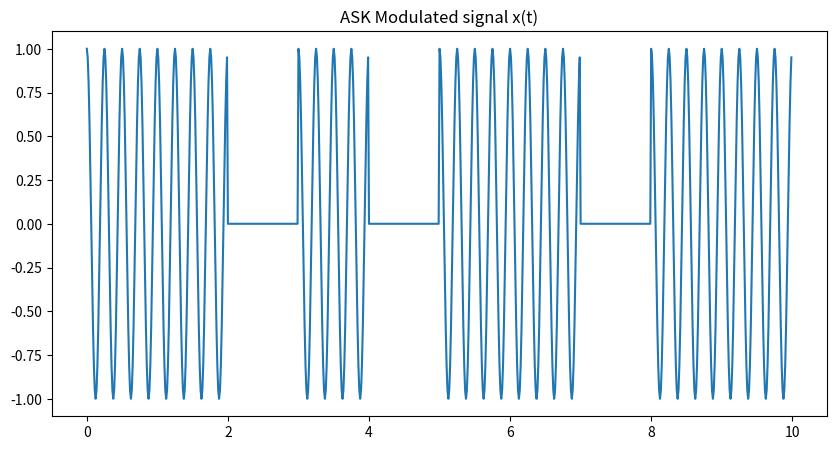
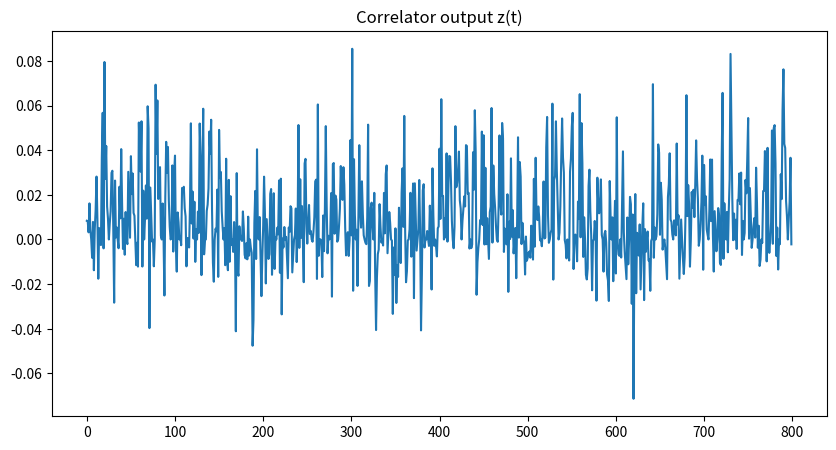
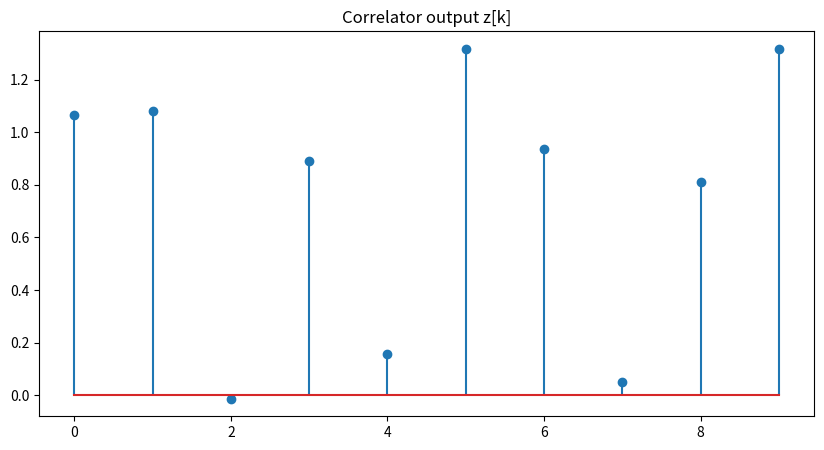
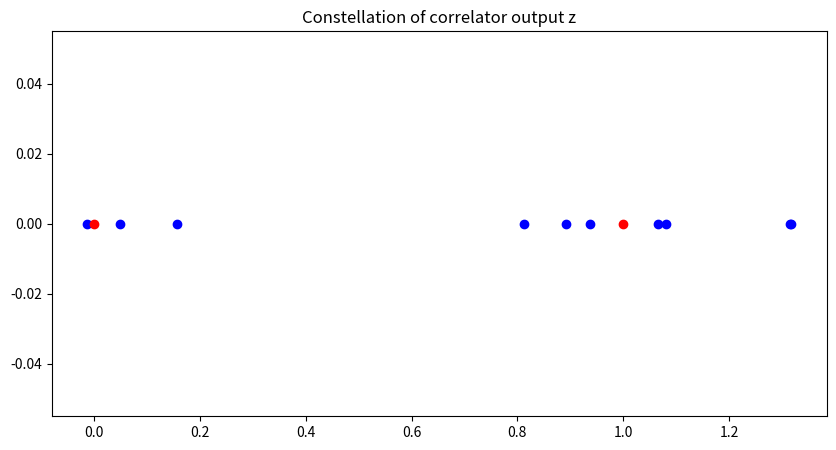
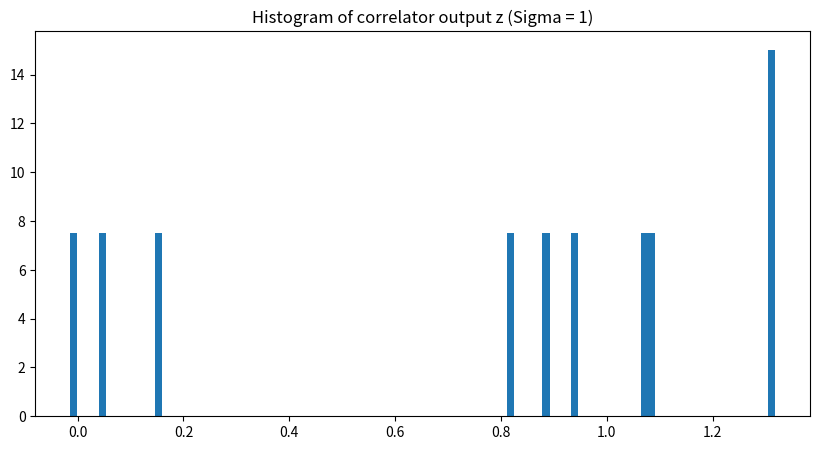

Here is the Python script that generated these plots, in order:
import numpy as np
import matplotlib.pyplot as plt
import math

Nbits = 10
Nsamp = 20

#1. Generate data bits
np.random.seed(10)
a = np.random.randint(0,2,Nbits)
#print(a)

f = 4
t = np.arange(0, 1, 1/(f*Nsamp))
cos_t = np.cos(2*np.pi*f*t)
"""plt.figure(figsize=(10, 5))
plt.plot(t, cos_t)
plt.title("Cosine wave")"""

# Modulate

x_t=[]
for i in range(Nbits):
   x_t.extend(a[i]*cos_t)

tt = np.arange(0, Nbits, 1/(f*Nsamp))
plt.figure(figsize=(10, 5))
plt.plot(tt, x_t)
plt.title("ASK Modulated signal x(t)")

#  Generate Gaussian noise
mu = 0
sigma = 1

n_t = np.random.normal(mu, sigma, np.size(x_t) )
print(np.var(n_t))
"""plt.figure(figsize=(10, 5))
plt.plot(n_t)
plt.title("Gaussian noise")"""

# received signal
r_t = x_t +n_t

"""plt.figure(figsize=(10, 5))
plt.plot(r_t)
plt.title("Received signal r(t)")"""

# Correlator

z = [ ]
z_tt = [ ]
for i in range(Nbits):
  z_t = np.multiply(r_t[i*f*Nsamp:(i+1)*f*Nsamp], cos_t)
  z_t = z_t/(f*Nsamp*0.5)     # r(t)xcos of each bit period
  z_t_out = sum(z_t)          # output of summation/correlato at each bit period
  z_tt.extend(z_t)            # r(t)xcos at all time
  z.append(z_t_out)           # output of correlator at all time

plt.figure(figsize=(10, 5))
plt.plot(z_tt)
plt.title("Correlator output z(t)")

plt.figure(figsize=(10, 5))
plt.stem(z)
plt.title("Correlator output z[k]")

#plot signal vectors, constellation of correlator output z
plt.figure(figsize=(10, 5))
plt.scatter(z, np.zeros(Nbits), color='b')
plt.scatter([1,0],[0, 0], color='r')
plt.title("Constellation of correlator output z")

plt.figure(figsize=(10, 5))
plt.hist(z, density=True, bins=100)
plt.title("Histogram of correlator output z (Sigma = {0})".format(sigma))

# Make decision, compare z with threshold 
a_hat = []
threshold = 0.5
for zz_1 in z:
    if zz_1 > threshold:
        a_hat.append(1)
    else:
        a_hat.append(0)
        
# Calculate the bit error rate
err_num = sum((a != a_hat))
print('err_num = ', err_num)

ber = err_num / Nbits
print('BER = ', ber)

plt.show()